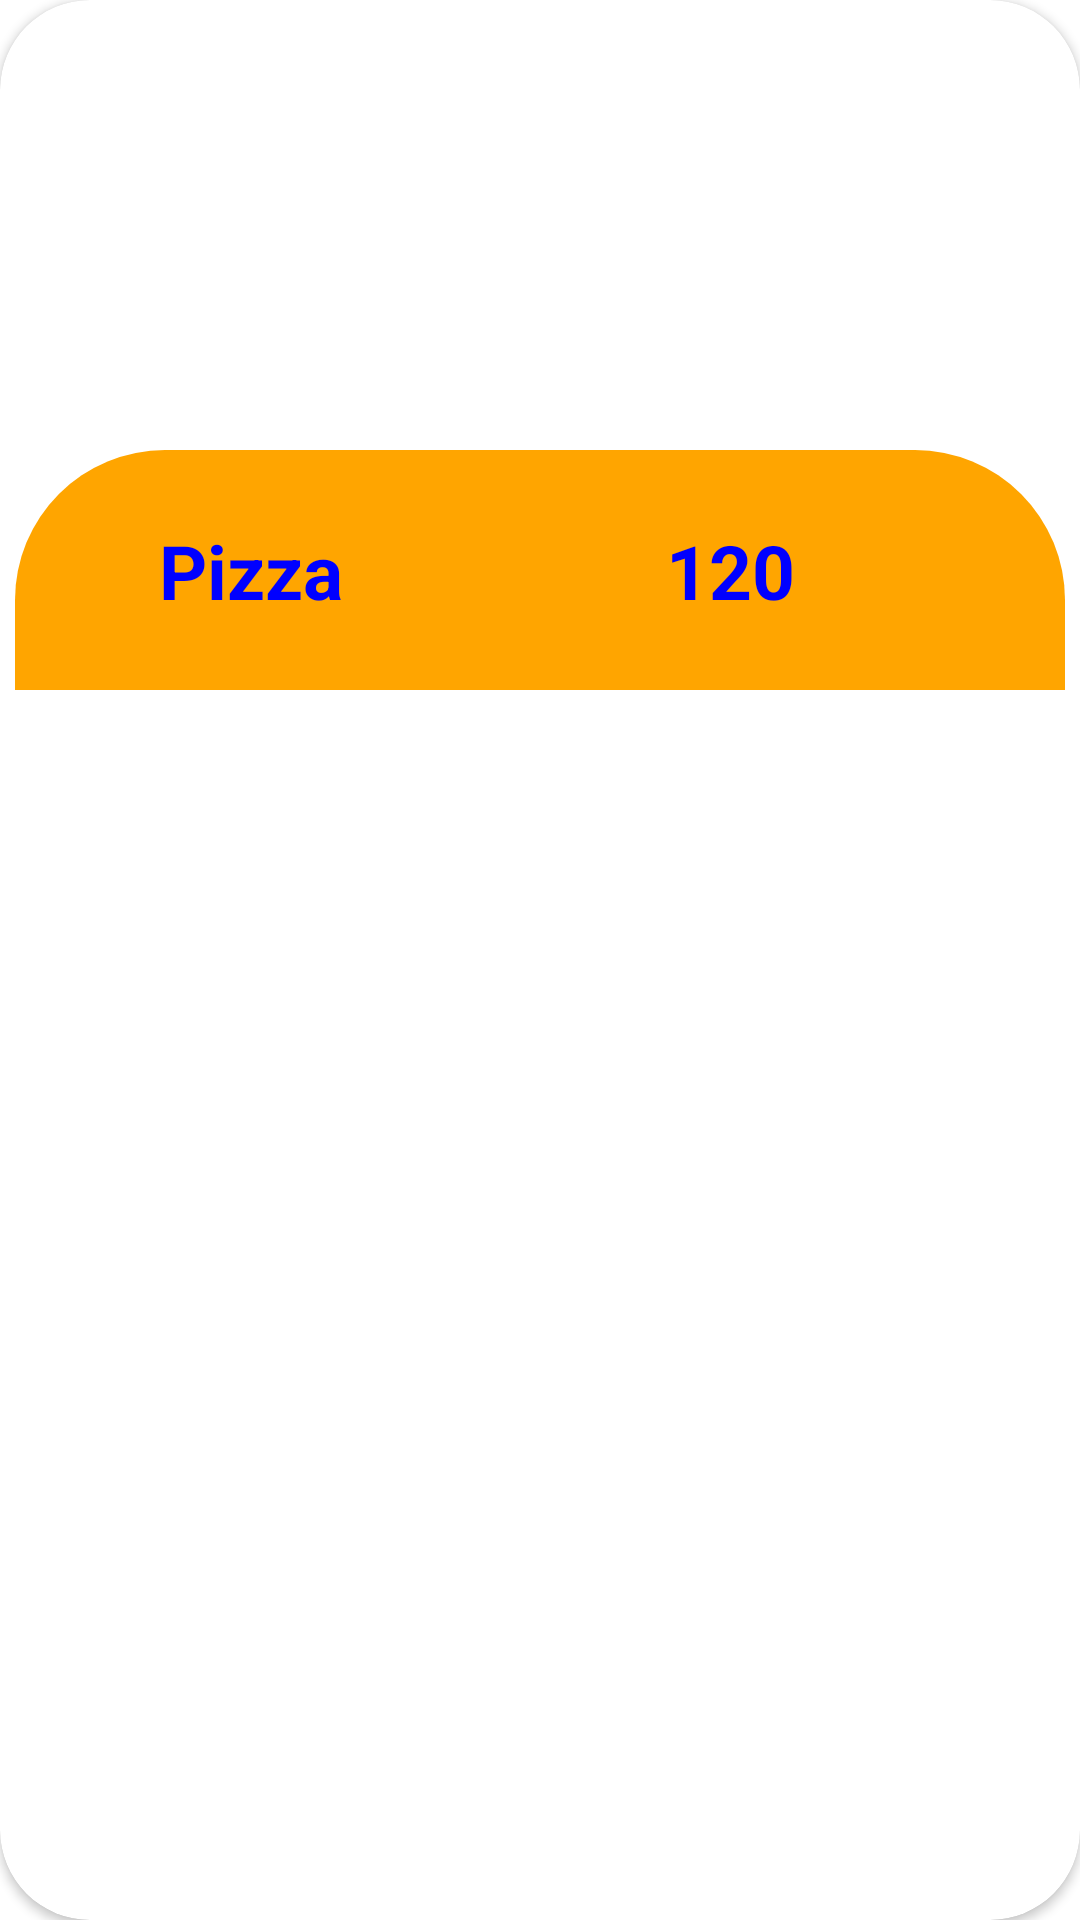

Produce the Android XML layout that renders to this screen, including the resource entries it uses.
<!-- AndroidManifest.xml: application theme Theme.Foods -->
<!-- res/layout/nav_bar_vertical.xml -->
<?xml version="1.0" encoding="utf-8"?>
<androidx.cardview.widget.CardView xmlns:android="http://schemas.android.com/apk/res/android"
    android:layout_width="match_parent"
    android:layout_height="wrap_content"
    xmlns:app="http://schemas.android.com/apk/res-auto"
    android:layout_marginLeft="4dp"
    android:layout_marginTop="5dp"
    android:layout_marginRight="4dp"
    android:layout_marginBottom="10dp"
    app:cardCornerRadius="30dp">

    <androidx.constraintlayout.widget.ConstraintLayout
        android:layout_width="match_parent"
        android:layout_height="wrap_content"
        android:orientation="vertical"
        android:padding="5dp">

        <ImageView
            android:id="@+id/img_vertical"
            android:layout_width="match_parent"
            android:layout_height="wrap_content"
            android:layout_gravity="center"
            android:minHeight="225dp"
            android:src="@drawable/pizza_item"
            app:layout_constraintBottom_toBottomOf="parent"
            app:layout_constraintEnd_toEndOf="parent"
            app:layout_constraintHorizontal_bias="0.0"
            app:layout_constraintStart_toStartOf="parent"
            app:layout_constraintTop_toTopOf="parent"
            app:layout_constraintVertical_bias="0.032"
            android:contentDescription="@string/description_for_products" />

        <androidx.constraintlayout.widget.ConstraintLayout
            android:layout_width="match_parent"
            android:layout_height="80dp"
            android:background="@drawable/top_left_radius"
            app:layout_constraintBottom_toBottomOf="@+id/img_vertical"
            app:layout_constraintEnd_toEndOf="parent"
            app:layout_constraintHorizontal_bias="1.0"
            app:layout_constraintStart_toStartOf="parent"
            app:layout_constraintTop_toTopOf="@+id/img_vertical"
            app:layout_constraintVertical_bias="1.0">

            <TextView
                android:id="@+id/txt_vertical_name"
                android:layout_width="wrap_content"
                android:layout_height="wrap_content"
                android:layout_marginStart="48dp"
                android:text="@string/pizza"
                android:textAlignment="center"
                android:textColor="@color/blue"
                android:textSize="25sp"
                android:textStyle="bold"
                app:layout_constraintBottom_toBottomOf="parent"
                app:layout_constraintStart_toStartOf="parent"
                app:layout_constraintTop_toTopOf="parent" />

            <TextView
                android:id="@+id/txt_vertical_price"
                android:layout_width="wrap_content"
                android:layout_height="wrap_content"
                android:layout_marginEnd="4dp"
                android:text="@string/_120"
                android:textAlignment="center"
                android:textColor="@color/blue"
                android:textSize="25sp"
                android:textStyle="bold"
                app:layout_constraintBottom_toBottomOf="parent"
                app:layout_constraintEnd_toStartOf="@+id/txt_vertical_unitPrice"
                app:layout_constraintTop_toTopOf="parent" />

            <ImageView
                android:contentDescription="@string/unit_price"
                android:id="@+id/txt_vertical_unitPrice"
                android:layout_width="30dp"
                android:layout_height="30dp"
                android:layout_marginEnd="56dp"
                android:background="@drawable/ic_dollar"
                android:backgroundTint="@color/blue"
                app:layout_constraintBottom_toBottomOf="parent"
                app:layout_constraintEnd_toEndOf="parent"
                app:layout_constraintTop_toTopOf="parent" />

        </androidx.constraintlayout.widget.ConstraintLayout>

    </androidx.constraintlayout.widget.ConstraintLayout>


</androidx.cardview.widget.CardView>
<!-- resources referenced by this layout -->
<resources>
  <color name="blue">#0000FF</color>
  <!-- drawable top_left_radius (drawable) -->
  <?xml version="1.0" encoding="utf-8"?>
  <shape xmlns:android="http://schemas.android.com/apk/res/android">
      <solid android:color="@color/orange"/>
      <corners android:topLeftRadius="50dp" android:topRightRadius="50dp" />
  </shape>
  <string name="_120">120</string>
  <string name="description_for_products">Description for products</string>
  <string name="pizza">Pizza</string>
  <string name="unit_price">$</string>
  <style name="Theme.Foods" parent="Theme.MaterialComponents.DayNight.NoActionBar">
          
          <item name="colorPrimary">@color/purple_500</item>
          <item name="colorPrimaryVariant">@color/purple_700</item>
          <item name="colorOnPrimary">@color/white</item>
          
          <item name="colorSecondary">@color/teal_200</item>
          <item name="colorSecondaryVariant">@color/teal_700</item>
          <item name="colorOnSecondary">@color/black</item>
          
          <item name="android:statusBarColor">?attr/colorPrimaryVariant</item>
          
          <item name="android:forceDarkAllowed">false</item>
      </style>
  <color name="orange">#FFA500</color>
  <color name="purple_500">#FF6200EE</color>
  <color name="purple_700">#FF3700B3</color>
  <color name="white">#FFFFFFFF</color>
  <color name="teal_200">#FF03DAC5</color>
  <color name="teal_700">#FF018786</color>
  <color name="black">#FF000000</color>
</resources>
